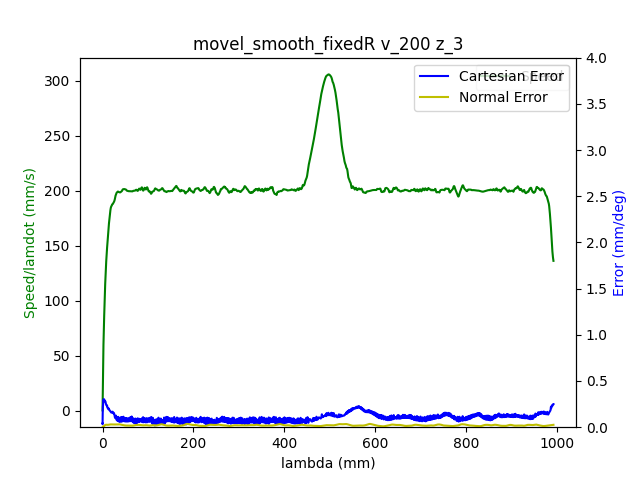

Values plotted in this chart, from the file beside it:
1.680868861131999969e+09, 0.000000000000000000e+00, -4.159498767766778848e-01, -7.694301337214137435e-03, -7.707157593516716920e-02, -1.666903063389124084e-01, -1.152686610510323728e+00, 4.566791147949612051e-01
1.680868861135999918e+09, 0.000000000000000000e+00, -4.159498767766778848e-01, -7.694301337214137435e-03, -7.707157593516716920e-02, -1.666903063389124084e-01, -1.152686610510323728e+00, 4.566791147949612051e-01
1.680868861140000105e+09, 0.000000000000000000e+00, -4.159498767766778848e-01, -7.694301337214137435e-03, -7.707157593516716920e-02, -1.666903063389124084e-01, -1.152686610510323728e+00, 4.566791147949612051e-01
1.680868861151999950e+09, 0.000000000000000000e+00, -4.159498767766778848e-01, -7.694301337214137435e-03, -7.707157593516716920e-02, -1.666903063389124084e-01, -1.152686610510323728e+00, 4.566791147949612051e-01
1.680868861155999899e+09, 0.000000000000000000e+00, -4.159498767766778848e-01, -7.694301337214137435e-03, -7.707157593516716920e-02, -1.666903063389124084e-01, -1.152686610510323728e+00, 4.566791147949612051e-01
1.680868861160000086e+09, 0.000000000000000000e+00, -4.159498767766778848e-01, -7.694301337214137435e-03, -7.706061892977404681e-02, -1.666903063389124084e-01, -1.152686610510323728e+00, 4.566791147949612051e-01
1.680868861164000034e+09, 0.000000000000000000e+00, -4.159498767766778848e-01, -7.694301337214137435e-03, -7.706061892977404681e-02, -1.666903063389124084e-01, -1.152686610510323728e+00, 4.566791147949612051e-01
1.680868861167999983e+09, 0.000000000000000000e+00, -4.159498767766778848e-01, -7.694301337214137435e-03, -7.706061892977404681e-02, -1.666903063389124084e-01, -1.152686610510323728e+00, 4.566791147949612051e-01
1.680868861171999931e+09, 0.000000000000000000e+00, -4.159498767766778848e-01, -7.694301337214137435e-03, -7.706061892977404681e-02, -1.666903063389124084e-01, -1.152686610510323728e+00, 4.566791147949612051e-01
1.680868861186000109e+09, 0.000000000000000000e+00, -4.159498767766778848e-01, -7.694301337214137435e-03, -7.706061892977404681e-02, -1.666903063389124084e-01, -1.152686610510323728e+00, 4.567174944163407413e-01
1.680868861200999975e+09, 1.000000000000000000e+00, -4.159498767766778848e-01, -7.694301337214137435e-03, -7.706061892977404681e-02, -1.666903063389124084e-01, -1.152686610510323728e+00, 4.567174944163407413e-01
1.680868861204999924e+09, 1.000000000000000000e+00, -4.159498767766778848e-01, -7.694301337214137435e-03, -7.706061892977404681e-02, -1.666903063389124084e-01, -1.152686610510323728e+00, 4.567174944163407413e-01
1.680868861209000111e+09, 1.000000000000000000e+00, -4.159498767766778848e-01, -7.694301337214137435e-03, -7.706061892977404681e-02, -1.666903063389124084e-01, -1.152686610510323728e+00, 4.567174944163407413e-01
1.680868861213000059e+09, 1.000000000000000000e+00, -4.159498767766778848e-01, -7.694301337214137435e-03, -7.706061892977404681e-02, -1.666903063389124084e-01, -1.152686610510323728e+00, 4.567174944163407413e-01
1.680868861217000008e+09, 1.000000000000000000e+00, -4.159498767766778848e-01, -7.694301337214137435e-03, -7.706061892977404681e-02, -1.666903063389124084e-01, -1.152686610510323728e+00, 4.567174944163407413e-01
1.680868861220999956e+09, 1.000000000000000000e+00, -4.159498767766778848e-01, -7.694301337214137435e-03, -7.706061892977404681e-02, -1.666903063389124084e-01, -1.152686610510323728e+00, 4.567174944163407413e-01
1.680868861224999905e+09, 1.000000000000000000e+00, -4.159498767766778848e-01, -7.694301337214137435e-03, -7.706061892977404681e-02, -1.666903063389124084e-01, -1.152686610510323728e+00, 4.567174944163407413e-01
1.680868861229000092e+09, 1.000000000000000000e+00, -4.159498767766778848e-01, -7.694301337214137435e-03, -7.706061892977404681e-02, -1.666903063389124084e-01, -1.152686610510323728e+00, 4.567174944163407413e-01
1.680868861233000040e+09, 1.000000000000000000e+00, -4.159498767766778848e-01, -7.694301337214137435e-03, -7.706061892977404681e-02, -1.666903063389124084e-01, -1.152686610510323728e+00, 4.567174944163407413e-01
1.680868861236999989e+09, 1.000000000000000000e+00, -4.159498767766778848e-01, -7.694301337214137435e-03, -7.706061892977404681e-02, -1.666903063389124084e-01, -1.152686610510323728e+00, 4.567174944163407413e-01
1.680868861240999937e+09, 1.000000000000000000e+00, -4.159498767766778848e-01, -7.694301337214137435e-03, -7.706061892977404681e-02, -1.666903063389124084e-01, -1.152686610510323728e+00, 4.567174944163407413e-01
1.680868861244999886e+09, 1.000000000000000000e+00, -4.159498767766778848e-01, -7.694301337214137435e-03, -7.706061892977404681e-02, -1.666903063389124084e-01, -1.152686610510323728e+00, 4.567174944163407413e-01
1.680868861249000072e+09, 1.000000000000000000e+00, -4.159498767766778848e-01, -7.694301337214137435e-03, -7.706061892977404681e-02, -1.666903063389124084e-01, -1.152686610510323728e+00, 4.567174944163407413e-01
1.680868861253000021e+09, 1.000000000000000000e+00, -4.159498767766778848e-01, -7.694301337214137435e-03, -7.706061892977404681e-02, -1.666903063389124084e-01, -1.152686610510323728e+00, 4.567174944163407413e-01
1.680868861256999969e+09, 1.000000000000000000e+00, -4.159368653315834718e-01, -7.694301337214137435e-03, -7.706061892977404681e-02, -1.666903063389124084e-01, -1.152686610510323728e+00, 4.567174944163407413e-01
1.680868861260999918e+09, 1.000000000000000000e+00, -4.159368653315834718e-01, -7.694301337214137435e-03, -7.706061892977404681e-02, -1.666903063389124084e-01, -1.152686610510323728e+00, 4.567174944163407413e-01
1.680868861265000105e+09, 1.000000000000000000e+00, -4.159238538864891144e-01, -7.694301337214137435e-03, -7.706061892977404681e-02, -1.666903063389124084e-01, -1.152686610510323728e+00, 4.567558740377202220e-01
1.680868861269000053e+09, 1.000000000000000000e+00, -4.159108424413947569e-01, -7.694301337214137435e-03, -7.706061892977404681e-02, -1.667073695292429492e-01, -1.152686610510323728e+00, 4.567174944163407413e-01
1.680868861273000002e+09, 1.000000000000000000e+00, -4.158978309963003994e-01, -7.694301337214137435e-03, -7.706061892977404681e-02, -1.667073695292429492e-01, -1.152686610510323728e+00, 4.567558740377202220e-01
1.680868861276999950e+09, 1.000000000000000000e+00, -4.158718081061116845e-01, -7.694301337214137435e-03, -7.706061892977404681e-02, -1.667073695292429492e-01, -1.152704415644949076e+00, 4.567174944163407413e-01
1.680868861280999899e+09, 1.000000000000000000e+00, -4.158327737708285565e-01, -7.694301337214137435e-03, -7.706061892977404681e-02, -1.667073695292429492e-01, -1.152704415644949076e+00, 4.567174944163407413e-01
1.680868861285000086e+09, 1.000000000000000000e+00, -4.157937394355454841e-01, -7.694301337214137435e-03, -7.706061892977404681e-02, -1.667073695292429492e-01, -1.152704415644949076e+00, 4.567174944163407413e-01
1.680868861289000034e+09, 1.000000000000000000e+00, -4.157547051002623562e-01, -7.694301337214137435e-03, -7.706061892977404681e-02, -1.667073695292429492e-01, -1.152704415644949076e+00, 4.567174944163407413e-01
1.680868861292999983e+09, 1.000000000000000000e+00, -4.156896478747905133e-01, -7.694301337214137435e-03, -7.706061892977404681e-02, -1.667073695292429492e-01, -1.152704415644949076e+00, 4.566791147949612051e-01
1.680868861296999931e+09, 1.000000000000000000e+00, -4.156115792042243129e-01, -7.694301337214137435e-03, -7.706061892977404681e-02, -1.667073695292429492e-01, -1.152704415644949076e+00, 4.566791147949612051e-01
1.680868861301000118e+09, 1.000000000000000000e+00, -4.155335105336581125e-01, -7.694301337214137435e-03, -7.706061892977404681e-02, -1.667073695292429492e-01, -1.152704415644949076e+00, 4.566791147949612051e-01
1.680868861306999922e+09, 1.000000000000000000e+00, -4.153253274121482819e-01, -7.694301337214137435e-03, -7.706061892977404681e-02, -1.666903063389124084e-01, -1.152704415644949076e+00, 4.566023555522021327e-01
1.680868861312999964e+09, 1.000000000000000000e+00, -4.151952129612045961e-01, -7.694301337214137435e-03, -7.706061892977404681e-02, -1.666903063389124084e-01, -1.152704415644949076e+00, 4.565639759308226520e-01
1.680868861316999912e+09, 1.000000000000000000e+00, -4.150650985102610213e-01, -7.694301337214137435e-03, -7.706061892977404681e-02, -1.666903063389124084e-01, -1.152704415644949076e+00, 4.565255963094430602e-01
1.680868861321000099e+09, 1.000000000000000000e+00, -4.149089611691286206e-01, -7.694301337214137435e-03, -7.706061892977404681e-02, -1.666732431485819232e-01, -1.152704415644949076e+00, 4.564872166880635795e-01
1.680868861325000048e+09, 1.000000000000000000e+00, -4.147268009378075049e-01, -7.694301337214137435e-03, -7.706061892977404681e-02, -1.666561799582513825e-01, -1.152704415644949076e+00, 4.564104574453045626e-01
1.680868861328999996e+09, 1.000000000000000000e+00, -4.145446407064863892e-01, -7.694301337214137435e-03, -7.706061892977404681e-02, -1.666220535775903289e-01, -1.152704415644949076e+00, 4.563720778239249709e-01
1.680868861332999945e+09, 1.000000000000000000e+00, -4.143364575849765030e-01, -7.694301337214137435e-03, -7.706061892977404681e-02, -1.665879271969292752e-01, -1.152704415644949076e+00, 4.562569389597864178e-01
1.680868861336999893e+09, 1.000000000000000000e+00, -4.141022515732779019e-01, -7.694301337214137435e-03, -7.706061892977404681e-02, -1.664855480549461142e-01, -1.152704415644949076e+00, 4.561418000956478092e-01
1.680868861341000080e+09, 1.000000000000000000e+00, -4.138550341164849988e-01, -7.694301337214137435e-03, -7.706061892977404681e-02, -1.663831689129629532e-01, -1.152704415644949076e+00, 4.560266612315093115e-01
1.680868861345000029e+09, 1.000000000000000000e+00, -4.135948052145976828e-01, -7.694301337214137435e-03, -7.706061892977404681e-02, -1.662637265806492792e-01, -1.152704415644949076e+00, 4.558731427459911667e-01
1.680868861348999977e+09, 1.000000000000000000e+00, -4.133085534225216517e-01, -7.694301337214137435e-03, -7.706061892977404681e-02, -1.661613474386660905e-01, -1.152704415644949076e+00, 4.557196242604730774e-01
1.680868861352999926e+09, 1.000000000000000000e+00, -4.130092901853512077e-01, -7.694301337214137435e-03, -7.706061892977404681e-02, -1.660589682966829572e-01, -1.152704415644949076e+00, 4.555277261535754518e-01
1.680868861357000113e+09, 1.000000000000000000e+00, -4.126840040579921043e-01, -7.694301337214137435e-03, -7.706061892977404681e-02, -1.659224627740387426e-01, -1.152704415644949076e+00, 4.552974484252982901e-01
1.680868861361000061e+09, 1.000000000000000000e+00, -4.123457064855385878e-01, -7.694301337214137435e-03, -7.706061892977404681e-02, -1.658030204417250408e-01, -1.152704415644949076e+00, 4.550671706970211283e-01
1.680868861365000010e+09, 1.000000000000000000e+00, -4.119813860228963565e-01, -7.694301337214137435e-03, -7.706061892977404681e-02, -1.656665149190808262e-01, -1.152704415644949076e+00, 4.547601337259850052e-01
1.680868861368999958e+09, 1.000000000000000000e+00, -4.116040541151597676e-01, -7.694301337214137435e-03, -7.706061892977404681e-02, -1.655129462061060985e-01, -1.152704415644949076e+00, 4.544147171335692348e-01
1.680868861372999907e+09, 1.000000000000000000e+00, -4.112006993172344083e-01, -7.694301337214137435e-03, -7.706061892977404681e-02, -1.653593774931313432e-01, -1.152722220779574203e+00, 4.539925412983945030e-01
1.680868861377000093e+09, 1.000000000000000000e+00, -4.107843330742146915e-01, -7.694301337214137435e-03, -7.706061892977404681e-02, -1.651887455898261026e-01, -1.152722220779574203e+00, 4.533784673563220902e-01
1.680868861382999897e+09, 1.000000000000000000e+00, -4.098995548077978279e-01, -7.694301337214137435e-03, -7.706061892977404681e-02, -1.648133554025545122e-01, -1.152722220779574203e+00, 4.520351806080387114e-01
1.680868861387000084e+09, 1.000000000000000000e+00, -4.094311427844007367e-01, -7.694301337214137435e-03, -7.706061892977404681e-02, -1.646085971185882180e-01, -1.152722220779574203e+00, 4.513443474232072816e-01
1.680868861392999887e+09, 1.000000000000000000e+00, -4.089497193159091770e-01, -7.694301337214137435e-03, -7.706061892977404681e-02, -1.643867756442913830e-01, -1.152722220779574203e+00, 4.506918938597553881e-01
1.680868861397000074e+09, 1.000000000000000000e+00, -4.084422729572289579e-01, -7.694301337214137435e-03, -7.706061892977404681e-02, -1.641649541699945203e-01, -1.152722220779574203e+00, 4.500010606749239583e-01
1.680868861404000044e+09, 1.000000000000000000e+00, -4.074013573496796936e-01, -7.694301337214137435e-03, -7.706061892977404681e-02, -1.636871848407397967e-01, -1.152722220779574203e+00, 4.485426350625020264e-01
1.680868861407999992e+09, 1.000000000000000000e+00, -4.068548766557163465e-01, -7.694301337214137435e-03, -7.706061892977404681e-02, -1.634483001761124210e-01, -1.152722220779574203e+00, 4.478134222562910605e-01
1.680868861411999941e+09, 1.000000000000000000e+00, -4.062953845166586420e-01, -7.694301337214137435e-03, -7.706061892977404681e-02, -1.631923523211545046e-01, -1.152722220779574203e+00, 4.470842094500800945e-01
... 2,501 more rows
